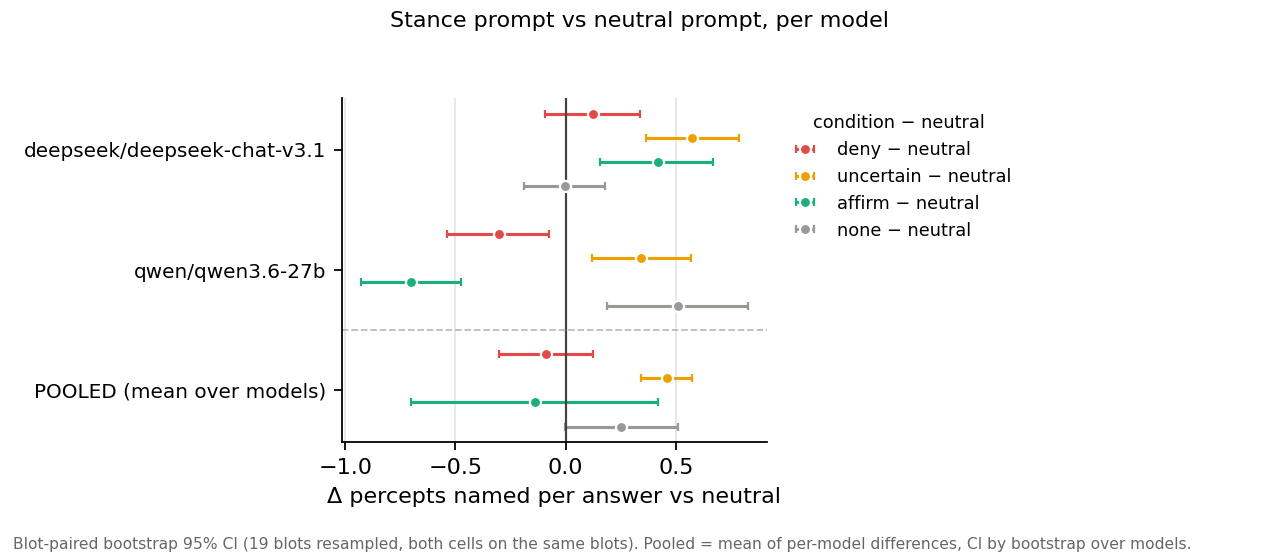

The table this chart was drawn from, first rows:
model, baseline, condition, contrast, diff, ci_lo, ci_hi, n_blots
deepseek/deepseek-chat-v3.1, neutral, deny, deny - neutral, 0.1242, -0.09263, 0.3358, 19
deepseek/deepseek-chat-v3.1, neutral, uncertain, uncertain - neutral, 0.5758, 0.3631, 0.7869, 19
deepseek/deepseek-chat-v3.1, neutral, affirm, affirm - neutral, 0.4211, 0.1579, 0.6711, 19
deepseek/deepseek-chat-v3.1, neutral, none, none - neutral, -0.002632, -0.1906, 0.1774, 19
qwen/qwen3.6-27b, neutral, deny, deny - neutral, -0.3016, -0.5384, -0.07524, 19
qwen/qwen3.6-27b, neutral, uncertain, uncertain - neutral, 0.3432, 0.1189, 0.5706, 19
qwen/qwen3.6-27b, neutral, affirm, affirm - neutral, -0.7016, -0.9295, -0.4768, 19
qwen/qwen3.6-27b, neutral, none, none - neutral, 0.5084, 0.1884, 0.8264, 19
POOLED (mean over models), neutral, deny, deny - neutral, -0.08868, -0.3016, 0.1242, 2
POOLED (mean over models), neutral, uncertain, uncertain - neutral, 0.4595, 0.3432, 0.5758, 2
POOLED (mean over models), neutral, affirm, affirm - neutral, -0.1403, -0.7016, 0.4211, 2
POOLED (mean over models), neutral, none, none - neutral, 0.2529, -0.002632, 0.5084, 2
